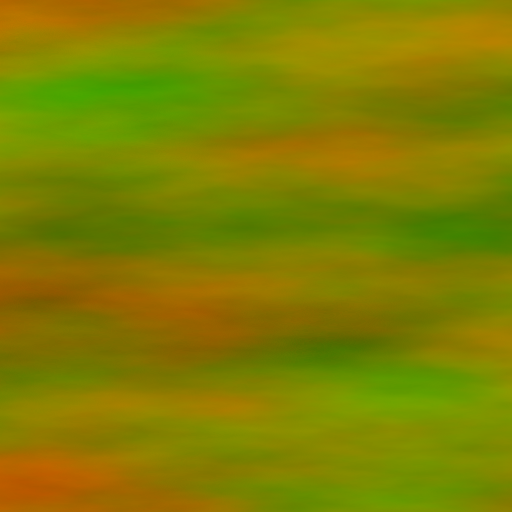
t = 0.00 s
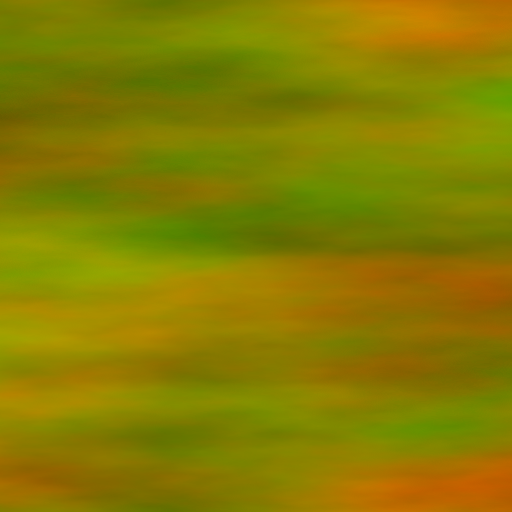
t = 1.00 s
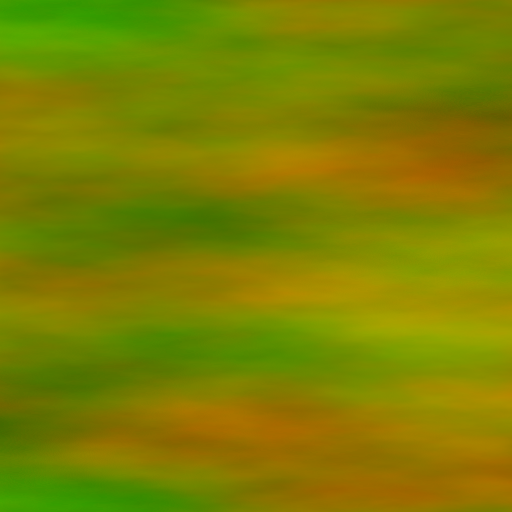
t = 2.00 s
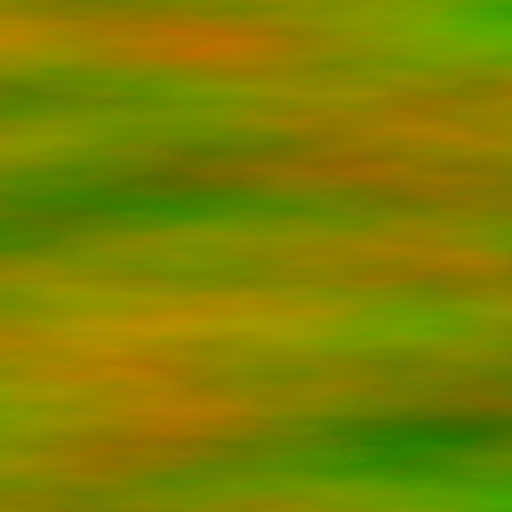
t = 3.00 s

The animated SVG that drew these frames (rendered in a browser with its animation timeline set to each time). Animation: 2 SMIL elements (animate=2); one cycle of 4.00 s, repeats indefinitely.

<?xml version="1.0" encoding="UTF-8"?>
<!DOCTYPE svg PUBLIC "-//W3C//DTD SVG 1.1//EN" "http://www.w3.org/Graphics/SVG/1.1/DTD/svg11.dtd">
<svg xmlns="http://www.w3.org/2000/svg" xmlns:xlink="http://www.w3.org/1999/xlink" viewBox="0 0 1 1" preserveAspectRatio="xMidYMid slice" style="background: black; color-scheme: dark;">
	<defs>
		<filter id="noise" filterUnits="objectBoundingBox" x="0" y="0" width="4" height="1" primitiveUnits="objectBoundingBox">
			<feTurbulence
				type="fractalNoise"
				baseFrequency="1 4"
				numOctaves="6"
				result="noise0"
				stitchTiles="stitch"
				color-interpolation-filters="sRGB" />
			<feOffset
				in="noise0"
				result="off1"
				dy="0"
				x="0" y="0" width="1" height="1"
				color-interpolation-filters="sRGB">
				<animate
					attributeName="dx" attributeType="XML"
					from="-4" to="0"
					dur="4s" repeatCount="indefinite" />
			</feOffset>
			<feOffset
				in="noise0"
				result="off2"
				dy="0"
				x="0" y="0" width="1" height="1"
				color-interpolation-filters="sRGB">
				<animate
					attributeName="dx" attributeType="XML"
					from="0" to="4"
					dur="4s" repeatCount="indefinite" />
			</feOffset>
			<!-- <feComposite in="off1" in2="off2" result="offSum" operator="lighter" width="1" height="1" color-interpolation-filters="sRGB" /> -->
			<feMerge color-interpolation-filters="sRGB">
				<feMergeNode in="off1" />
				<feMergeNode in="off2" />
			</feMerge>
			<feColorMatrix result="noiseRG" type="matrix" values="
				1 0 0 0 0
				0 0.5 0 0 0.25
				0 0 0 0 0
				0 0 0 0 1"
				width="1" height="1"
				color-interpolation-filters="sRGB" />
			<!-- <feGaussianBlur stdDeviation="0 0.125" width="1" height="1" color-interpolation-filters="sRGB" /> -->
		</filter>
	</defs>
	<rect x="0" y="0" height="100%" width="100%" fill="black" filter="url(#noise)" />
</svg>
